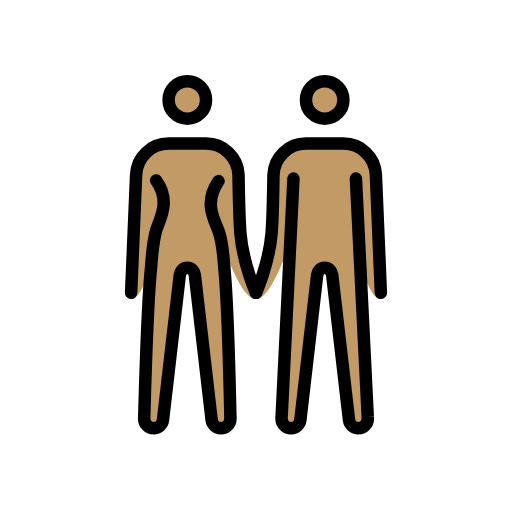
t = 0.00 s
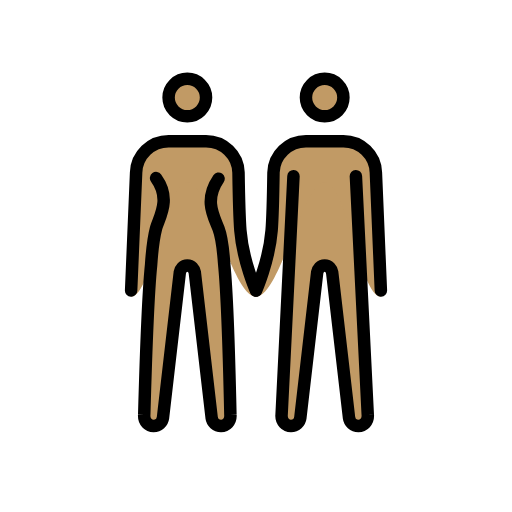
t = 0.48 s
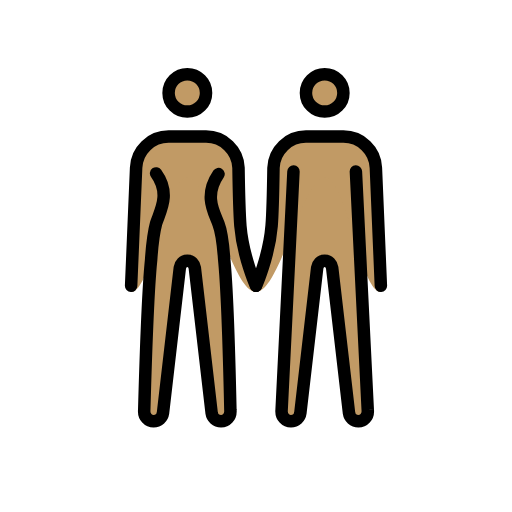
t = 1.43 s
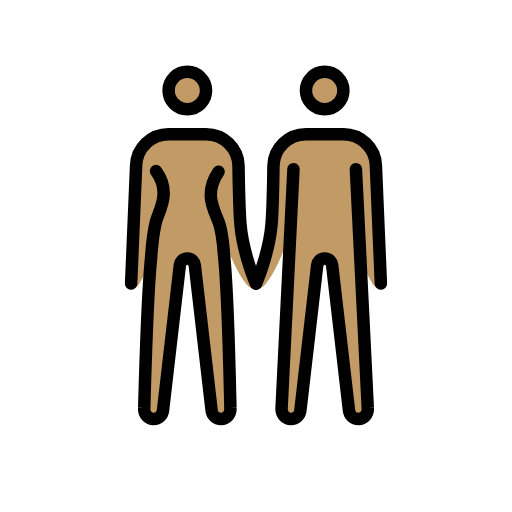
t = 1.90 s
t = 2.38 s: frame unchanged from t = 1.43 s, image omitted
t = 3.33 s: frame unchanged from t = 0.48 s, image omitted

The animated SVG that drew these frames (rendered in a browser with its animation timeline set to each time). Animation: 1 SMIL element (animateTransform=1); one cycle of 3.80 s, repeats indefinitely.

<?xml version='1.0' encoding='utf-8'?>
<svg xmlns="http://www.w3.org/2000/svg" id="emoji" viewBox="-5 -5 82 82" version="1.1" width="200" height="200" role="img">
  <title>OpenMoji: woman and man holding hands: medium skin tone</title><g><g id="color" />
  <g id="skin">
    <g id="skin-b">
      <circle cx="47" cy="11" r="3" fill="#c19a65" />
      <path fill="#c19a65" d="M52,23.6l1.9,38.2c0.1,1.1-0.7,1.8-1.5,1.8S51,63,50.9,62.3L48.2,39c-0.1-0.6-0.5-1.1-1.2-1.1 s-1.1,0.5-1.2,1.1l-2.7,23.3c-0.1,0.7-0.7,1.3-1.5,1.3s-1.6-0.7-1.5-1.8L42,23.6" />
      <path fill="#c19a65" d="M56,42.9c-3.3,0-5.5-18.3-9-18.3s-7.2,18.3-11,18.3c0,0,2.1-5.7,2.5-10.6c0.2-2.5,0.3-9.3,0.3-9.3 c0.1-2.8,2.4-5,5.2-5h6c2.8,0,5.1,2.2,5.2,5L56,42.9z" />
    </g>
    <g id="skin-a">
      <circle cx="25" cy="11" r="3" fill="#c19a65" />
      <path fill="#c19a65" d="M30,24c-2.4,3.5-0.7,6.1,0,8c0.5,1.3,0.8,4.2,0.9,5.6c0.6,6,1,24.2,1,24.2c0.1,1.1-0.7,1.8-1.5,1.8 S29,63,28.9,62.3L26.2,39c-0.1-0.6-0.5-1.1-1.2-1.1s-1.1,0.5-1.2,1.1l-2.7,23.3c-0.1,0.7-0.7,1.3-1.5,1.3s-1.6-0.7-1.5-1.8 c0,0,0.5-18.1,1.1-24c0.1-1.5,0.4-4.4,0.8-5.9c0.6-1.9,2.4-4.7,0-8" />
      <path fill="#c19a65" d="M16.8,23c0.1-2.8,2.4-5,5.2-5h6c2.8,0,5.1,2.2,5.2,5c0,0,0.1,6.7,0.3,9.3c0.4,4.9,2.5,10.6,2.5,10.6 c-3.8,0-7.5-18.3-11-18.3s-5.7,18.3-9,18.3L16.8,23z" />
    </g>
  </g>
  <g id="skin-shadow" />
  <g id="hair" />
  <g id="line">
    <circle cx="47" cy="11" r="3" fill="none" stroke="#000000" stroke-miterlimit="10" stroke-width="2" />
    <circle cx="25" cy="11" r="3" fill="none" stroke="#000000" stroke-miterlimit="10" stroke-width="2" />
    <path fill="none" stroke="#000000" stroke-linecap="round" stroke-linejoin="round" stroke-width="2" d="M36,41.9 c0,0,2.1-4.7,2.5-9.6c0.2-2.5,0.3-9.3,0.3-9.3c0.1-2.8,2.4-5,5.2-5h6c2.8,0,5.1,2.2,5.2,5L56,41.9" />
    <path fill="none" stroke="#000000" stroke-linecap="round" stroke-linejoin="round" stroke-width="2" d="M16,41.9L16.8,23 c0.1-2.8,2.4-5,5.2-5h6c2.8,0,5.1,2.2,5.2,5c0,0,0.1,6.7,0.3,9.3c0.4,4.9,2.5,9.6,2.5,9.6" />
    <path fill="none" stroke="#000000" stroke-linecap="round" stroke-linejoin="round" stroke-width="2" d="M52,23.6l1.9,38.2 c0.1,1.1-0.7,1.8-1.5,1.8S51,63,50.9,62.3L48.2,39c-0.1-0.6-0.5-1.1-1.2-1.1s-1.1,0.5-1.2,1.1l-2.7,23.3c-0.1,0.7-0.7,1.3-1.5,1.3 s-1.6-0.7-1.5-1.8L42,23.6" />
    <path fill="none" stroke="#000000" stroke-linecap="round" stroke-linejoin="round" stroke-width="2" d="M30,24 c-2.4,3.5-0.7,6.1,0,8c0.5,1.3,0.8,4.2,0.9,5.6c0.6,6,1,24.2,1,24.2c0.1,1.1-0.7,1.8-1.5,1.8S29,63,28.9,62.3L26.2,39 c-0.1-0.6-0.5-1.1-1.2-1.1s-1.1,0.5-1.2,1.1l-2.7,23.3c-0.1,0.7-0.7,1.3-1.5,1.3s-1.6-0.7-1.5-1.8c0,0,0.5-18.1,1.1-24 c0.1-1.5,0.4-4.4,0.8-5.9c0.6-1.9,2.4-4.7,0-8" />
  </g>
<animateTransform attributeName="transform" type="translate" values="0 0;0 -1.5;0 0" dur="3.8s" repeatCount="indefinite" /></g></svg>
